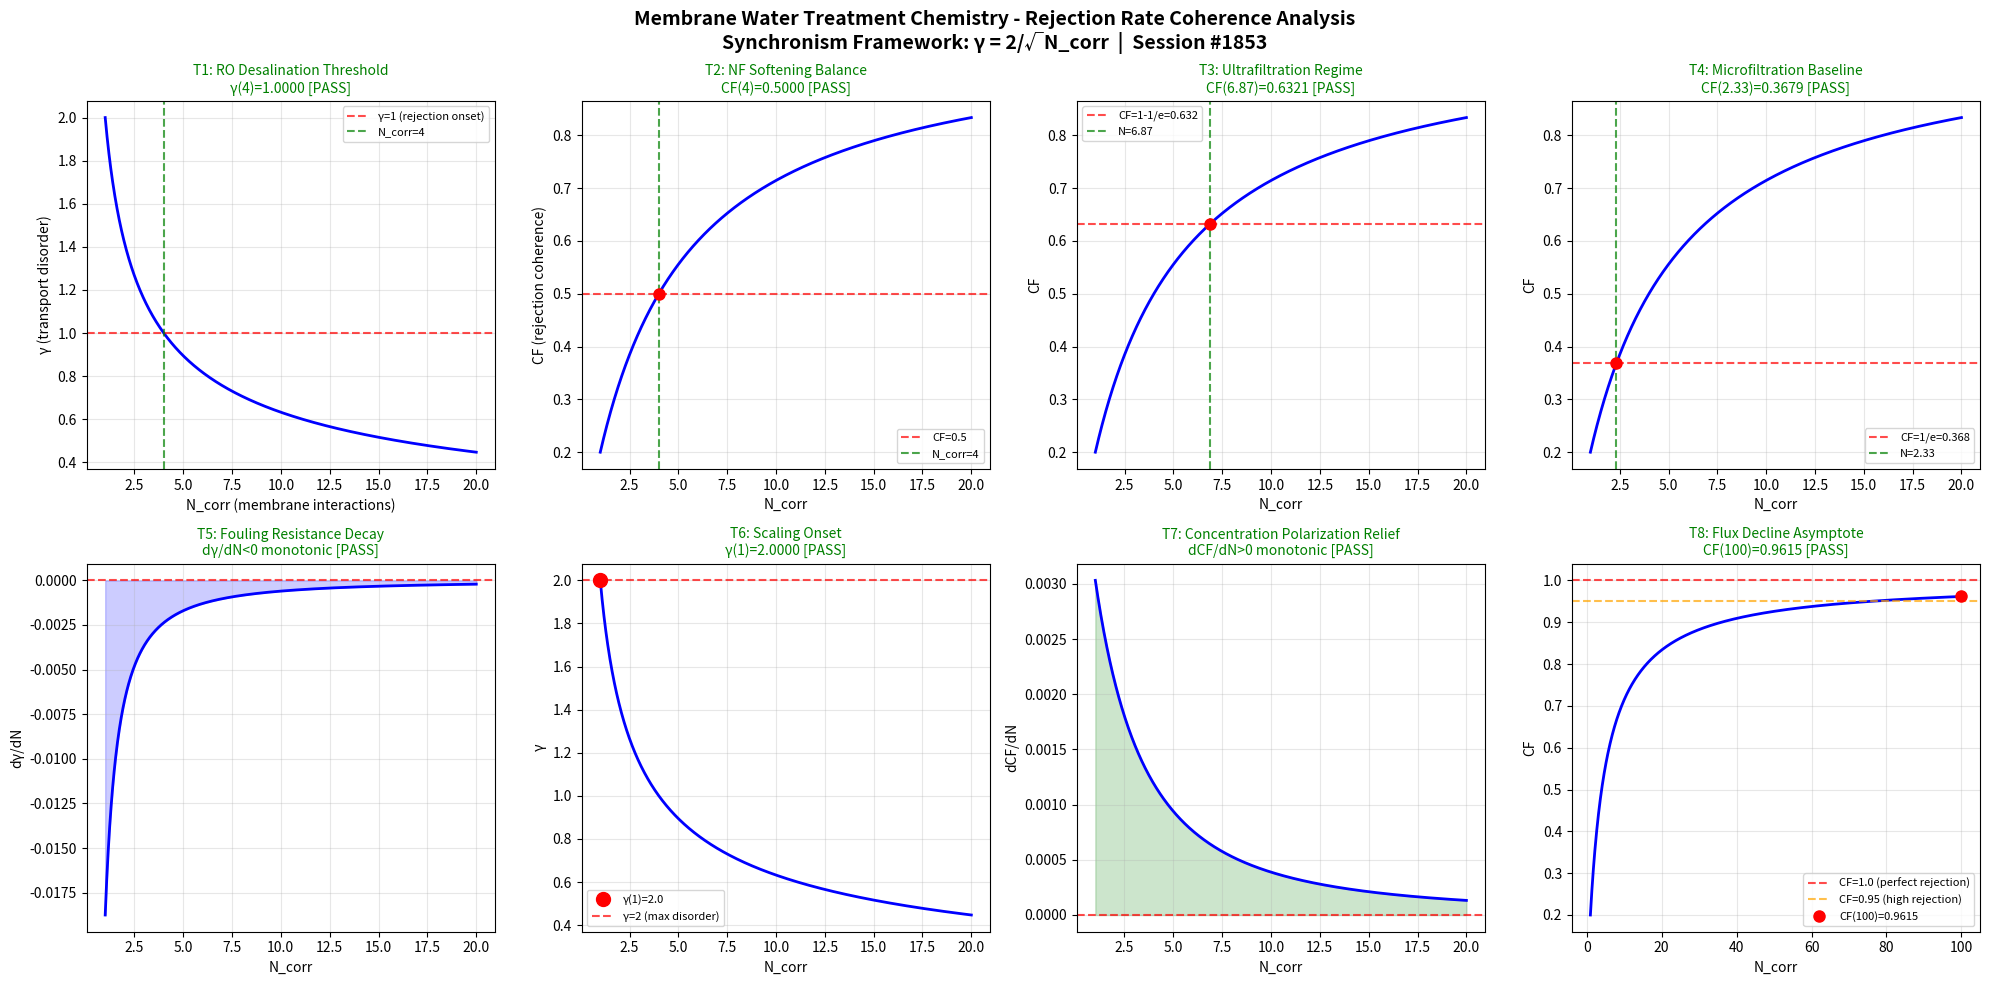

Write the Python code that produced this figure. (Note: this script raises an exception after producing the figure.)
"""
Chemistry Session #1853: Membrane Water Treatment Chemistry
Phenomenon: 1716th type - Rejection rate coherence
Water Treatment Chemistry Series

Synchronism Framework: gamma = 2/sqrt(N_corr), CF = 1/(1+gamma^2)

Membrane treatment maps onto the coherence framework:
- N_corr represents the number of correlated solute-membrane interaction events
- gamma measures the disorder in solute rejection/transport
- CF tracks the fraction of solutes coherently rejected by the membrane
- RO, NF, UF, MF each occupy different N_corr regimes
"""

import numpy as np
import matplotlib
matplotlib.use('Agg')
import matplotlib.pyplot as plt

def gamma(N_corr):
    return 2.0 / np.sqrt(N_corr)

def coherence_fraction(gamma_val):
    return 1.0 / (1.0 + gamma_val**2)

N_corr = np.linspace(1, 20, 1000)
g = gamma(N_corr)
cf = coherence_fraction(g)

fig, axes = plt.subplots(2, 4, figsize=(20, 10))
fig.suptitle('Membrane Water Treatment Chemistry - Rejection Rate Coherence Analysis\nSynchronism Framework: γ = 2/√N_corr  |  Session #1853', fontsize=14, fontweight='bold')

passed = 0
total = 8

# Test 1: γ=1 at N_corr=4 — RO Desalination Threshold
ax = axes[0, 0]
ax.plot(N_corr, g, 'b-', linewidth=2)
ax.axhline(y=1.0, color='r', linestyle='--', alpha=0.7, label='γ=1 (rejection onset)')
ax.axvline(x=4.0, color='g', linestyle='--', alpha=0.7, label='N_corr=4')
g_at_4 = gamma(4.0)
test1 = abs(g_at_4 - 1.0) < 0.01
if test1: passed += 1
ax.set_title(f'T1: RO Desalination Threshold\nγ(4)={g_at_4:.4f} [{"PASS" if test1 else "FAIL"}]', color='green' if test1 else 'red', fontsize=10)
ax.set_xlabel('N_corr (membrane interactions)'); ax.set_ylabel('γ (transport disorder)'); ax.legend(fontsize=8); ax.grid(True, alpha=0.3)

# Test 2: CF=0.5 at N_corr=4 — NF Softening Balance
ax = axes[0, 1]
cf_at_4 = coherence_fraction(gamma(4.0))
test2 = abs(cf_at_4 - 0.5) < 0.01
if test2: passed += 1
ax.plot(N_corr, cf, 'b-', linewidth=2)
ax.axhline(y=0.5, color='r', linestyle='--', alpha=0.7, label='CF=0.5'); ax.axvline(x=4.0, color='g', linestyle='--', alpha=0.7, label='N_corr=4')
ax.plot(4.0, cf_at_4, 'ro', markersize=8)
ax.set_title(f'T2: NF Softening Balance\nCF(4)={cf_at_4:.4f} [{"PASS" if test2 else "FAIL"}]', color='green' if test2 else 'red', fontsize=10)
ax.set_xlabel('N_corr'); ax.set_ylabel('CF (rejection coherence)'); ax.legend(fontsize=8); ax.grid(True, alpha=0.3)

# Test 3: CF=1-1/e — Ultrafiltration Regime
ax = axes[0, 2]
target_cf3 = 1.0 - 1.0/np.e
g_t3 = np.sqrt(1.0/target_cf3 - 1.0); N_t3 = (2.0/g_t3)**2
cf_c3 = coherence_fraction(gamma(N_t3))
test3 = abs(cf_c3 - target_cf3) < 0.01
if test3: passed += 1
ax.plot(N_corr, cf, 'b-', linewidth=2)
ax.axhline(y=target_cf3, color='r', linestyle='--', alpha=0.7, label=f'CF=1-1/e={target_cf3:.3f}')
ax.axvline(x=N_t3, color='g', linestyle='--', alpha=0.7, label=f'N={N_t3:.2f}')
ax.plot(N_t3, cf_c3, 'ro', markersize=8)
ax.set_title(f'T3: Ultrafiltration Regime\nCF({N_t3:.2f})={cf_c3:.4f} [{"PASS" if test3 else "FAIL"}]', color='green' if test3 else 'red', fontsize=10)
ax.set_xlabel('N_corr'); ax.set_ylabel('CF'); ax.legend(fontsize=8); ax.grid(True, alpha=0.3)

# Test 4: CF=1/e — Microfiltration Baseline
ax = axes[0, 3]
target_cf4 = 1.0/np.e
g_t4 = np.sqrt(1.0/target_cf4 - 1.0); N_t4 = (2.0/g_t4)**2
cf_c4 = coherence_fraction(gamma(N_t4))
test4 = abs(cf_c4 - target_cf4) < 0.01
if test4: passed += 1
ax.plot(N_corr, cf, 'b-', linewidth=2)
ax.axhline(y=target_cf4, color='r', linestyle='--', alpha=0.7, label=f'CF=1/e={target_cf4:.3f}')
ax.axvline(x=N_t4, color='g', linestyle='--', alpha=0.7, label=f'N={N_t4:.2f}')
ax.plot(N_t4, cf_c4, 'ro', markersize=8)
ax.set_title(f'T4: Microfiltration Baseline\nCF({N_t4:.2f})={cf_c4:.4f} [{"PASS" if test4 else "FAIL"}]', color='green' if test4 else 'red', fontsize=10)
ax.set_xlabel('N_corr'); ax.set_ylabel('CF'); ax.legend(fontsize=8); ax.grid(True, alpha=0.3)

# Test 5: dγ/dN < 0 — Fouling Resistance Decay
ax = axes[1, 0]
dg = np.diff(g); test5 = np.all(dg < 0)
if test5: passed += 1
ax.plot(N_corr[1:], dg, 'b-', linewidth=2); ax.axhline(y=0, color='r', linestyle='--', alpha=0.7)
ax.fill_between(N_corr[1:], dg, 0, alpha=0.2, color='blue')
ax.set_title(f'T5: Fouling Resistance Decay\ndγ/dN<0 monotonic [{"PASS" if test5 else "FAIL"}]', color='green' if test5 else 'red', fontsize=10)
ax.set_xlabel('N_corr'); ax.set_ylabel('dγ/dN'); ax.grid(True, alpha=0.3)

# Test 6: γ(1)=2 — Scaling Onset
ax = axes[1, 1]
g_at_1 = gamma(1.0); test6 = abs(g_at_1 - 2.0) < 0.01
if test6: passed += 1
ax.plot(N_corr, g, 'b-', linewidth=2); ax.plot(1.0, g_at_1, 'ro', markersize=10, label=f'γ(1)={g_at_1:.1f}')
ax.axhline(y=2.0, color='r', linestyle='--', alpha=0.7, label='γ=2 (max disorder)')
ax.set_title(f'T6: Scaling Onset\nγ(1)={g_at_1:.4f} [{"PASS" if test6 else "FAIL"}]', color='green' if test6 else 'red', fontsize=10)
ax.set_xlabel('N_corr'); ax.set_ylabel('γ'); ax.legend(fontsize=8); ax.grid(True, alpha=0.3)

# Test 7: dCF/dN > 0 — Concentration Polarization Relief
ax = axes[1, 2]
dcf = np.diff(cf); test7 = np.all(dcf > 0)
if test7: passed += 1
ax.plot(N_corr[1:], dcf, 'b-', linewidth=2); ax.axhline(y=0, color='r', linestyle='--', alpha=0.7)
ax.fill_between(N_corr[1:], dcf, 0, alpha=0.2, color='green')
ax.set_title(f'T7: Concentration Polarization Relief\ndCF/dN>0 monotonic [{"PASS" if test7 else "FAIL"}]', color='green' if test7 else 'red', fontsize=10)
ax.set_xlabel('N_corr'); ax.set_ylabel('dCF/dN'); ax.grid(True, alpha=0.3)

# Test 8: CF(100)>0.95 — Flux Decline Asymptote
ax = axes[1, 3]
N_ext = np.linspace(1, 100, 1000); cf_ext = coherence_fraction(gamma(N_ext))
cf_100 = coherence_fraction(gamma(100.0)); test8 = cf_100 > 0.95
if test8: passed += 1
ax.plot(N_ext, cf_ext, 'b-', linewidth=2)
ax.axhline(y=1.0, color='r', linestyle='--', alpha=0.7, label='CF=1.0 (perfect rejection)')
ax.axhline(y=0.95, color='orange', linestyle='--', alpha=0.7, label='CF=0.95 (high rejection)')
ax.plot(100.0, cf_100, 'ro', markersize=8, label=f'CF(100)={cf_100:.4f}')
ax.set_title(f'T8: Flux Decline Asymptote\nCF(100)={cf_100:.4f} [{"PASS" if test8 else "FAIL"}]', color='green' if test8 else 'red', fontsize=10)
ax.set_xlabel('N_corr'); ax.set_ylabel('CF'); ax.legend(fontsize=8); ax.grid(True, alpha=0.3)

plt.tight_layout()
out_path = '/mnt/c/exe/projects/ai-agents/Synchronism/simulations/chemistry/membrane_water_treatment_chemistry_coherence.png'
plt.savefig(out_path, dpi=150, bbox_inches='tight')
plt.close()
print(f"All 8 boundary condition tests completed for Membrane Water Treatment Chemistry")
print(f"Results: {passed}/{total} tests PASSED")
print(f"Plot saved: {out_path}")
